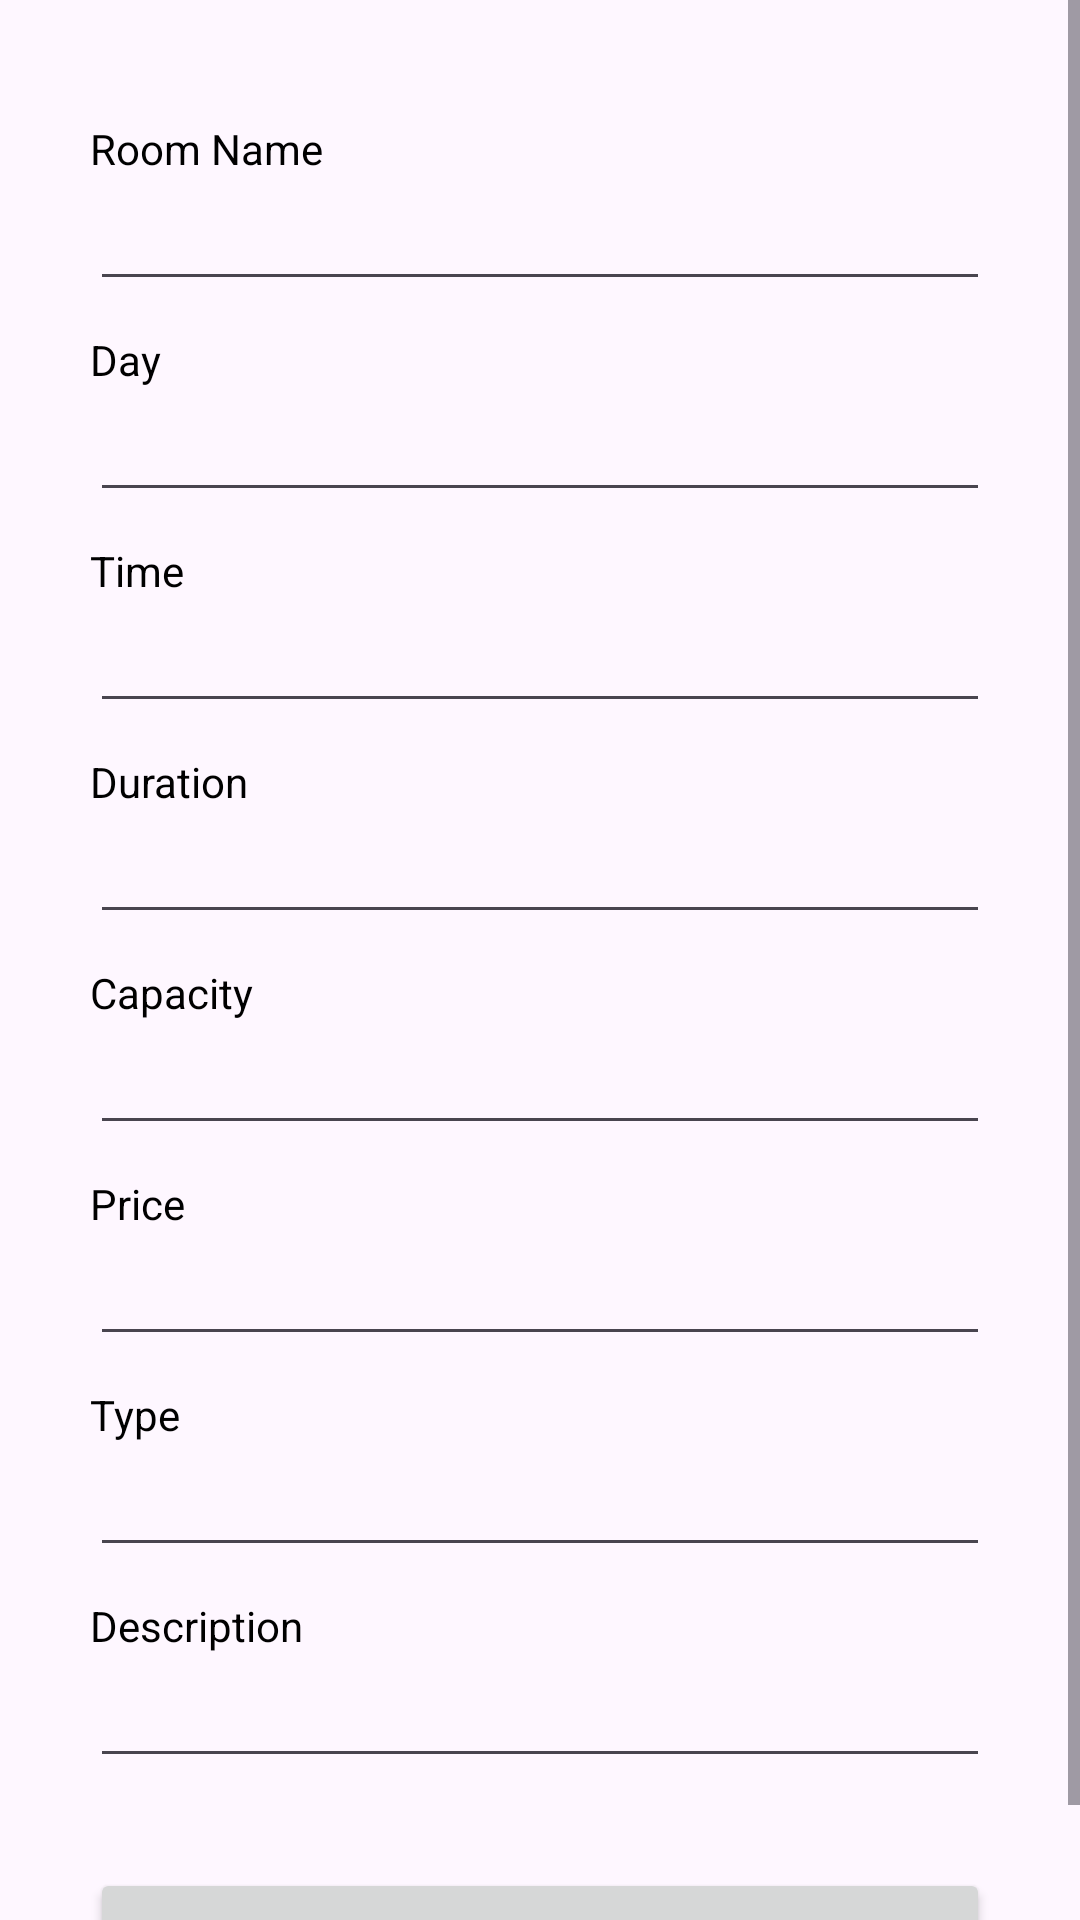

This screen was rendered from an Android layout file. Write that file and the resources it references.
<!-- AndroidManifest.xml: application theme Theme.ALL -->
<!-- res/layout/activity_update_room.xml -->
<?xml version="1.0" encoding="utf-8"?>
<androidx.constraintlayout.widget.ConstraintLayout xmlns:android="http://schemas.android.com/apk/res/android"
    xmlns:app="http://schemas.android.com/apk/res-auto"
    xmlns:tools="http://schemas.android.com/tools"
    android:id="@+id/main"
    android:layout_width="match_parent"
    android:layout_height="match_parent"
    tools:context=".UpdateRoomActivity">
    <ScrollView
        android:layout_width="match_parent"
        android:layout_height="match_parent">
        <LinearLayout
            android:layout_width="match_parent"
            android:orientation="vertical"
            android:padding="10dp"
            android:layout_margin="20dp"
            android:layout_height="wrap_content">

            <TextView
                android:layout_width="match_parent"
                android:text="Room Name"
                android:textColor="#000000"
                android:layout_marginTop="10dp"
                android:layout_height="wrap_content"
                />
            <EditText
                android:layout_width="match_parent"
                android:id="@+id/roomname"
                android:layout_height="wrap_content"
                android:inputType="text"
                />

            <TextView
                android:layout_width="match_parent"
                android:text="Day"
                android:textColor="#000000"
                android:layout_marginTop="10dp"
                android:layout_height="wrap_content"/>
            <EditText
                android:layout_width="match_parent"
                android:id="@+id/roomday"
                android:layout_height="wrap_content"
                android:inputType="number"
                />

            <TextView
                android:layout_width="match_parent"
                android:text="Time"
                android:textColor="#000000"
                android:layout_marginTop="10dp"
                android:layout_height="wrap_content"/>
            <EditText
                android:layout_width="match_parent"
                android:id="@+id/roomtime"
                android:layout_height="wrap_content"
                android:inputType="number"
                />

            <TextView
                android:layout_width="match_parent"
                android:text="Duration"
                android:textColor="#000000"
                android:layout_marginTop="10dp"
                android:layout_height="wrap_content"/>
            <EditText
                android:layout_width="match_parent"
                android:id="@+id/roomduration"
                android:layout_height="wrap_content"
                android:inputType="text"
                />

            <TextView
                android:layout_width="match_parent"
                android:text="Capacity "
                android:textColor="#000000"
                android:layout_marginTop="10dp"
                android:layout_height="wrap_content"/>
            <EditText
                android:layout_width="match_parent"
                android:id="@+id/roomcapacity"

                android:layout_height="wrap_content"
                android:inputType="text"
                />

            <TextView
                android:layout_width="match_parent"
                android:text="Price "
                android:textColor="#000000"
                android:layout_marginTop="10dp"
                android:layout_height="wrap_content"/>
            <EditText
                android:layout_width="match_parent"
                android:id="@+id/roomprice"

                android:layout_height="wrap_content"
                android:inputType="text"
                />

            <TextView
                android:layout_width="match_parent"
                android:text="Type "
                android:textColor="#000000"
                android:layout_marginTop="10dp"
                android:layout_height="wrap_content"/>
            <EditText
                android:layout_width="match_parent"
                android:id="@+id/roomtype"
                android:layout_height="wrap_content"
                android:inputType="text"
                />

            <TextView
                android:layout_width="match_parent"
                android:text="Description "
                android:textColor="#000000"
                android:layout_marginTop="10dp"
                android:layout_height="wrap_content"/>
            <EditText
                android:layout_width="match_parent"
                android:id="@+id/roomdescription"
                android:layout_height="wrap_content"
                android:inputType="text"
                />

            <Button
                android:layout_width="match_parent"
                android:layout_height="wrap_content"
                android:layout_marginTop="30dp"
                android:id="@+id/btnUpdate"
                android:text="Update"
                />

        </LinearLayout>
    </ScrollView>
</androidx.constraintlayout.widget.ConstraintLayout>
<!-- resources referenced by this layout -->
<resources>
  <style name="Theme.ALL" parent="Base.Theme.ALL" />
  <style name="Base.Theme.ALL" parent="Theme.Material3.DayNight.NoActionBar">
          
          
      </style>
</resources>
